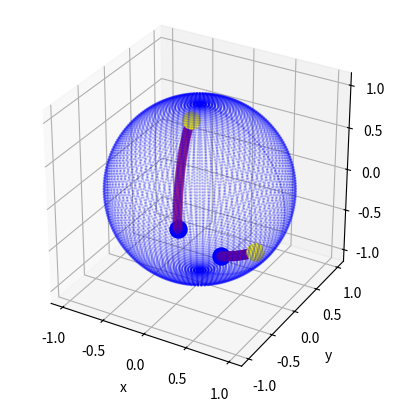

Generate this figure with matplotlib:
import math
from scipy.integrate import cumulative_trapezoid
import scipy.special as special
import numpy as np
from numpy import sin, cos, tan, arctan, pi
import matplotlib.pyplot as plt
from scipy.spatial.distance import cosine

class s2_geodesic():
    def __init__(self):
        pass

    def calculate_geodesic(self, phi_1:float, phi_2:float, theta_1:float, theta_2:float, R:int, n_points:int=100) -> np.ndarray:
        phi_vals = np.linspace(phi_1, phi_2, n_points)
        alpha, beta = self.calc_alpha(phi_1, phi_2, theta_1, theta_2), self.calc_beta(phi_1, phi_2, theta_1, theta_2)
        if abs(self.calc_theta(alpha, beta, phi_1) - theta_1) > abs(self.calc_theta(-alpha, -beta, phi_1) - theta_1):
            alpha, beta = -alpha, -beta
        alpha_beta_term = alpha * cos(phi_vals) - beta * sin(phi_vals)

        sin_teta = 1/np.sqrt((alpha * sin(phi_vals) + beta * cos(phi_vals))**2 + 1)
        s = R * np.sqrt(alpha_beta_term**2 * sin_teta**4 + sin_teta**2)
            
        s = cumulative_trapezoid(s, phi_vals, initial=0)
        unif_s = np.linspace(0, s[-1], n_points)
        unif_phi = np.interp(unif_s, s, phi_vals)
        unif_theta = self.calc_theta(alpha, beta, unif_phi)
        geodesic = [[*self.parameterform_s2(theta, phi, R)] for theta, phi in zip(unif_theta, unif_phi)]
        geodesic.insert(0, self.parameterform_s2(theta_1, phi_1, R))
        geodesic.append(self.parameterform_s2(theta_2, phi_2, R))

        return np.array(geodesic)

    def cot(self, x):
        return 1/tan(x)

    def arccot(self, x):
        return pi/2 - arctan(x)


    def calc_alpha(self, phi1,phi2, theta1, theta2):
        return (self.cot(theta1) * cos(phi2) - self.cot(theta2) * cos(phi1)) / sin(phi1-phi2)

    def calc_beta(self, phi1,phi2, theta1, theta2):
        return (self.cot(theta2) * sin(phi1) - self.cot(theta1) * sin(phi2))/sin(phi1-phi2)

    def calc_theta(self, alpha, beta, phi):
        return self.arccot(alpha * sin(phi) + beta * cos(phi))

    def parameterform_s2(self, zenit, azimut, R):
        x = R * sin(zenit) * cos(azimut)
        y = R * sin(zenit) * sin(azimut)
        z = R * cos(zenit)
        return x,y,z
    
    def generate_sphere_data(self, n, r):
        zenit = np.linspace(0, pi, n)
        azimut = np.linspace(0, 2 * pi, n)
        zenit_m, azimut_m = np.meshgrid(zenit, azimut)
        zenit_m, azimut_m = zenit_m.flatten(), azimut_m.flatten()
        eucl_coords = []
        sphere_coords = []
        for i,j in zip(zenit_m, azimut_m):
            x,y,z = self.parameterform_s2(i,j,r)
            eucl_coords.append([x, y, z])
            sphere_coords.append([r, i, j])

        return np.array(eucl_coords), np.array(sphere_coords)

    def create_3d_scatter_plot(self, data:np.ndarray, start_points:np.ndarray, end_points:np.ndarray, geodesics:np.ndarray) -> None:
    
        fig = plt.figure()
        ax = fig.add_subplot(111, projection='3d')
    
        colors = 'blue'
        ax.scatter(data[:, 0], data[:, 1], data[:, 2], c=colors, marker='o', alpha =0.2, s=0.8)
        
        for g in geodesics:
            ax.scatter(g[:, 0], g[:, 1], g[:, 2], c="purple", marker='o', alpha =0.2, s=40)
        for sp in start_points:
            ax.scatter(sp[0], sp[1], sp[2], c="yellow", marker='o', alpha =1.0, s=150)
        for ep in end_points: 
            ax.scatter(ep[0], ep[1], ep[2], c="blue", marker='o', alpha =1.0, s=150)

        ax.set_xlabel('x')
        ax.set_ylabel('y')
        ax.set_zlabel('z')
        ax.set_box_aspect([1, 1, 1])
        plt.show()

    
    def example_function(self):
        phi_1, theta_1 = 0.7 * pi, 0.4 * pi 
        phi_2, theta_2 = 2 * pi - 1.2 * pi, 0.8 * pi

        phi_3, theta_3 = 0.2 * pi, 0.8 * pi 
        phi_4, theta_4 = 0.4 * pi, 0.9 * pi

        R = 1

        eucl_s2, _ = self.generate_sphere_data(100, R)
        p1_eucl = [*self.parameterform_s2(theta_1, phi_1, R)]
        p2_eucl = [*self.parameterform_s2(theta_2, phi_2, R)]

        p3_eucl = [*self.parameterform_s2(theta_3, phi_3, R)]
        p4_eucl = [*self.parameterform_s2(theta_4, phi_4, R)]

        start_points = [p1_eucl, p3_eucl]
        end_points = [p2_eucl, p4_eucl]

        geodesic_1 = self.calculate_geodesic(phi_1, phi_2, theta_1, theta_2, 1)
        geodesic_2 = self.calculate_geodesic(phi_3, phi_4, theta_3, theta_4, 1)

        self.create_3d_scatter_plot(eucl_s2, start_points, end_points, [geodesic_1, geodesic_2])


if __name__ == '__main__':
    geo = s2_geodesic()
    geo.example_function()
